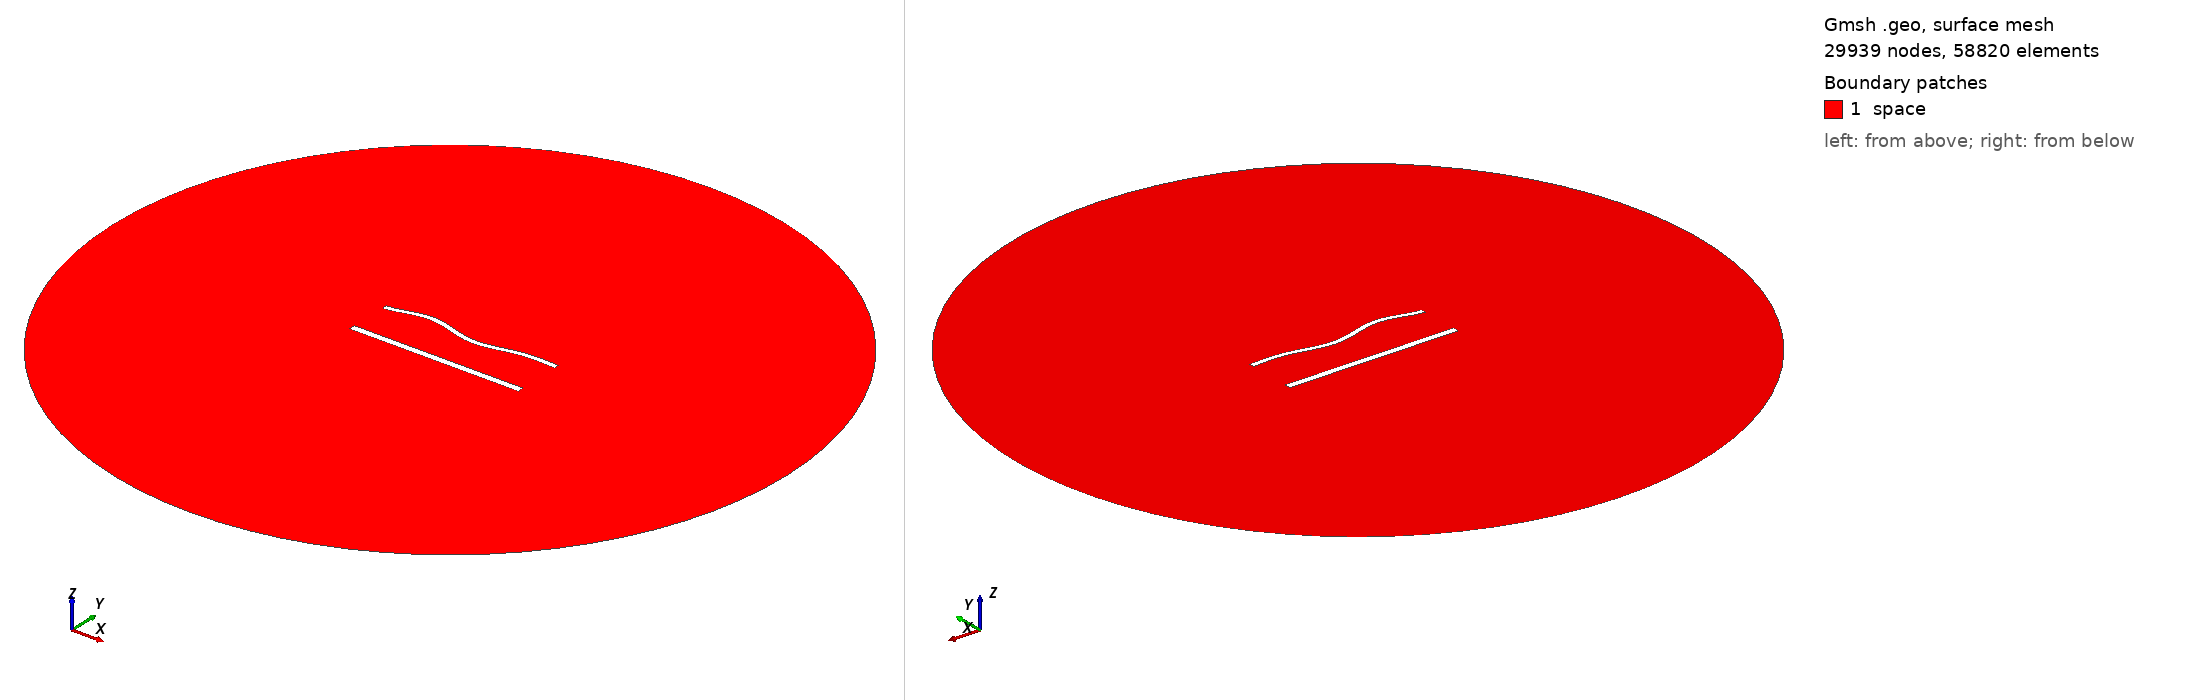

Gmsh geometry script, surface-meshed: 29939 nodes, 58820 surface elements. Boundary patches (legend numbers): 1 space. Left view from above one corner, right view from below the opposite corner. Legend entries are the model's physical surfaces. The drawing asked Gmsh for element sizes between 1% and 20% of the model's largest extent; the script's own settings can give other sizes.

=== 1449.geo (drawn) ===
//---------------------------------------
// Geometry kernel
//---------------------------------------

SetFactory("OpenCASCADE");



//---------------------------------------
// Parameters of the geometry
//---------------------------------------

// Overetch of the upper plate
overetch = 0.375;

// Distance between the plates
distance = 25.0;

// Discretization over the x axis (for the deformation)
nx = 50; 

// Length of the plate
L = 100 - overetch; 

// Number of modes
n = 4; 

// 1st mode coefficient
coeff(1) = 1.5;
beta(1) = 0.596864 * 3.1415926535 / L;

// 2nd mode coefficient
coeff(2) = 0.0;
beta(2) = 1.49418 * 3.1415926535 / L;

// 3rd mode coefficient
coeff(3) = 1.5;
beta(3) = 2.50025 * 3.1415926535 / L;

// 4th mode coefficient
coeff(4) = 1.5;
beta(4) = 3.49999 * 3.1415926535 / L;



//---------------------------------------
// Upper plate (deformed rectangle)
//---------------------------------------

// Coordiantes of the upper plate
xmin = -50;
xmax = 50 - overetch;

// Height of the upper plate
yheight = 4 - 2 * overetch;

// Indexes of the points
UpperID[] = {};
LowerID[] = {};
LeftID[] = {};
RightID[] = {};

// Point index
p = 1;

// Horizontal edges
For i In {1:nx}
    x = xmin + (i-1)*(xmax - xmin)/(nx-1);

    y_bottom = distance / 2 + overetch;
    For j In {1:n}
        C = (Cosh(beta(j)*L) + Cos(beta(j)*L)) / (Sinh(beta(j)*L) + Sin(beta(j)*L));
        y_bottom  = y_bottom + coeff(j) * (Cosh(beta(j)*(x+50)) - Cos(beta(j)*(x+50)) - C * (Sinh(beta(j)*(x+50)) - Sin(beta(j)*(x+50))));
    EndFor

    y_top = y_bottom + yheight;

    Point(p) = {x, y_top, 0, 1.0};
    UpperID[i] = p;
    p = p + 1;

    Point(p) = {x, y_bottom, 0, 1.0};
    LowerID[i] = p;
    p = p + 1;
EndFor

// Create point lists
UpperPts[] = {}; LowerPts[] = {};
For i In {1:nx}
  UpperPts[] += {UpperID[i]};
  LowerPts[] += {LowerID[i]};
EndFor

// Build splines
Spline(1) = {UpperPts[]};
Spline(2) = {LowerPts[]};
Line(3) = {LowerPts[nx-1], UpperPts[nx-1]};
Line(4) = {LowerPts[0], UpperPts[0]};

// Build the plane surface
Curve Loop(1) = {2, 3, -1, -4};
Plane Surface(1) = {1};



//---------------------------------------
// Lower plate (rectangle)
//---------------------------------------

// Vertices
Point(1001) = {-50, -distance/2, 0, 1.0};
Point(1002) = { 50, -distance/2, 0, 1.0};
Point(1003) = { 50,  -distance/2 + 4, 0, 1.0};
Point(1004) = {-50,  -distance/2 + 4, 0, 1.0};

// Edges
Line(5) = {1001, 1002};
Line(6) = {1002, 1003};
Line(7) = {1003, 1004};
Line(8) = {1004, 1001};

// Plane surface
Line Loop(2) = {5, 6, 7, 8};
Plane Surface(2) = {2}; 



//---------------------------------------
// Outer (fictious) boundary
//---------------------------------------

// Points
Point(1005) = {0, 0, 0};       // Center
Point(1006) = {200, 0, 0};     // Start point
Point(1007) = {0, 200, 0};     // 90 degrees
Point(1008) = {-200, 0, 0};    // 180 degrees
Point(1009) = {0, -200, 0};    // 270 degrees

// Circle arcs (each needs start, center, end)
Circle(9) = {1006, 1005, 1007};
Circle(10) = {1007, 1005, 1008};
Circle(11) = {1008, 1005, 1009};
Circle(12) = {1009, 1005, 1006};

// Plane surface for the entire domain
Curve Loop(3) = {9, 10, 11, 12};
Surface(3) = {3};

// Subtract the plates from the whole domain to obtain the actual domain where we want to solve the equations
BooleanDifference{ Surface{3}; Delete; }{ Surface{1}; Surface{2}; Delete; }




//---------------------------------------
// Transfinite Lines/Curves
//---------------------------------------

// Set the number of points on the boundaries
r = 6;
d = 0.15;

// Plates
Transfinite Curve {1} = 50*r/4 Using Progression 1;
Transfinite Line {2} = 50*r Using Progression 1;
Transfinite Curve {3, 4} = 2*r Using Progression 1+d;
Transfinite Line {5} = 50*r/4 Using Progression 1;
Transfinite Line {7} = 50*r Using Progression 1;
Transfinite Line {6} = 2*r Using Progression 1-d;
Transfinite Line {8} = 2*r Using Progression 1+d;

// Outer boundary
Transfinite Line {9, 10, 11, 12} = 20 Using Progression 1;



//---------------------------------------
// Physical groups
//---------------------------------------                

// Physical curves (boundaries)
Physical Line("force_segment", 10) = {2};
Physical Line("upper_plate", 11) = {1, 3, 4};
Physical Line("lower_plate", 12) = {5, 6, 7, 8};
Physical Line("boundary", 20) = {9, 10, 11, 12};

// Physical Surfaces
Physical Surface("space", 30) = {3};



//---------------------------------------
// 6. Generate the Mesh
//---------------------------------------

// 2D mesh generation
Mesh 2;
